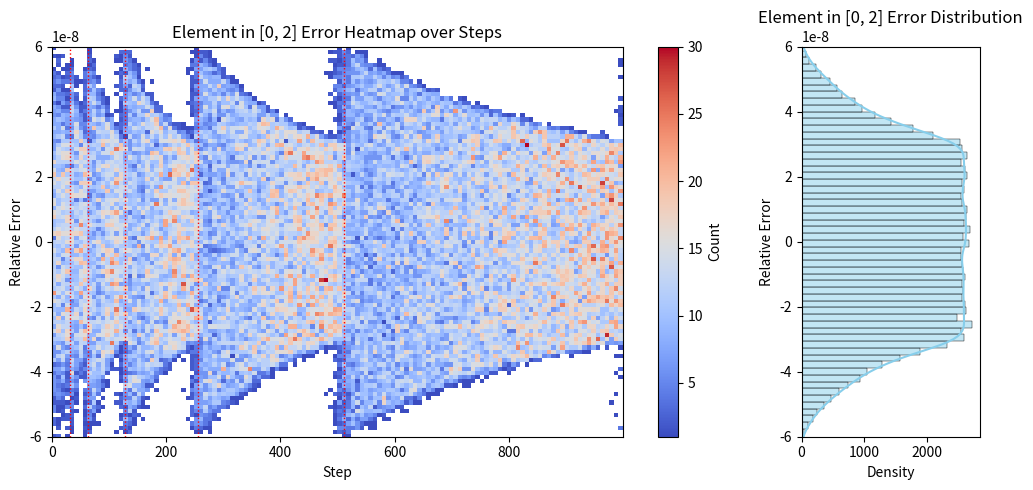
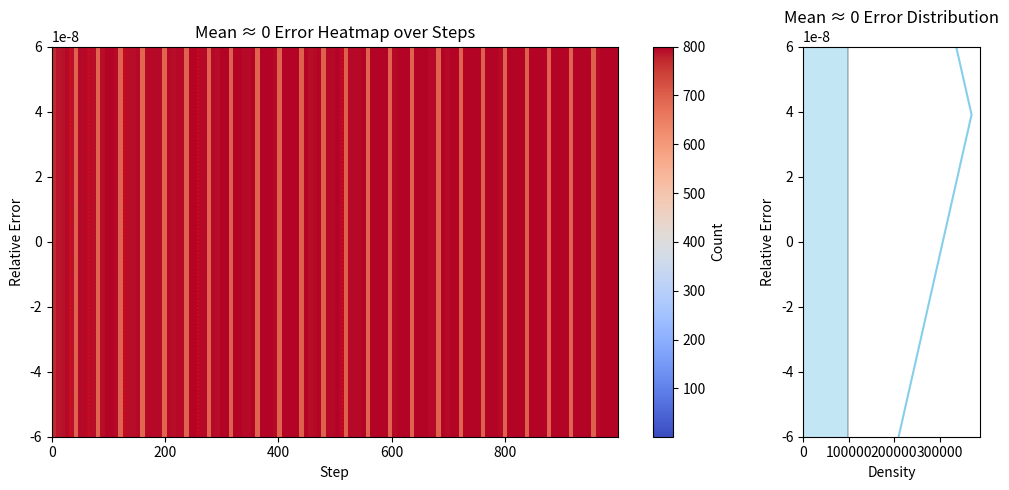

These charts were generated, in order, by the following Python code:
"""
simulate_relative_errors.py

This script simulates the propagation of relative errors in single floating-point addition operations (c = c + x).
Core Idea:
----------
For each step, we compare:
- low_ret += low_x[i]: actual low-precision computation (e.g., float32), subject to rounding
- high_ret = low_ret + high_x[i]: a high-precision reference computed using float64

This allows us to observe how rounding errors accumulate depending on the value magnitude and accumulation direction.
We repeat the simulation using multiple random sequences to capture the distribution of step-wise relative errors.

The results are visualized using:
- A 2D heatmap of relative error vs step index (plt.hist2d)
- A histogram and kernel density estimate (KDE) of error values (sns.histplot)

This code is designed to reproduce and extend Figure 3(a) and Figure 3(b) in the thesis.

"""
import numpy as np
import matplotlib.pyplot as plt
import seaborn as sns


def simulate_relative_errors(n_steps=10 ** 3, n_trials=100, value_range=(0, 2),
                             low_precision=np.float32, high_precision=np.float64):
    """
    simulate relative errors during repeated accumulation (c = c + x) of random values.

    Parameters:
        n_steps (int): Number of accumulation steps per trial.
        n_trials (int): Number of random sequences (independent trials).
        value_range (tuple): Range from which random values are sampled.
        low_precision (dtype): Floating-point type used to simulate low-precision computation.
        high_precision (dtype): Floating-point type used for ground truth.

    Returns:
        errors_matrix (ndarray): Array of shape (n_trials, n_steps) containing relative errors.
    """
    errors_matrix = np.zeros((n_trials, n_steps))

    for trial in range(n_trials):

        x = np.random.uniform(value_range[0], value_range[1], n_steps)
        low_x = x.astype(low_precision)
        high_x = x.astype(high_precision)

        low_ret = low_precision(0)
        high_ret = high_precision(0)
        for i in range(n_steps):
            high_ret = low_ret + high_x[i]
            low_ret = low_ret + low_x[i]

            errors = (low_ret - high_ret) / high_ret
            errors_matrix[trial][i] = errors

    return errors_matrix


def plot_figure3(errors_matrix, save_path=None, title_prefix=""):
    """
    Plot dual-panel visualization similar to Figure 3 in the thesis.

    Left: 2D histogram (hist2d) of error over accumulation steps.
    Right: Histogram + KDE of error distribution (aligned vertically).

    Parameters:
        errors_matrix (ndarray): (n_trials x n_steps) array of relative errors.
        save_path (str): If provided, save the figure to this path.
        title_prefix (str): Title prefix for both subplots.
    """
    n_trials, n_steps = errors_matrix.shape
    flat_errors = errors_matrix.flatten()
    step_indices = np.tile(np.arange(n_steps), n_trials)

    fig, (ax1, ax2) = plt.subplots(1, 2, figsize=(10, 5), gridspec_kw={'width_ratios': [4, 1]})

    # 左图：误差 vs 步骤，热度图
    hb = ax1.hist2d(step_indices, flat_errors, bins=(128, 128), cmap='coolwarm', cmin=1)
    ax1.set_xlabel("Step")
    ax1.set_ylabel("Relative Error")
    ax1.set_ylim([-6e-8, 6e-8])
    ax1.set_title(f"{title_prefix} Error Heatmap over Steps")

    # Add vertical dotted lines at positions 2^n
    for n in range(5, int(np.log2(n_steps)) + 1):
        ax1.axvline(2 ** n, color='red', linestyle='dotted', linewidth=1)

    fig.colorbar(hb[3], ax=ax1, label='Count')

    # --- Right: Histogram + KDE of relative error (horizontal) ---
    sns.histplot(y=flat_errors, bins=80, kde=True, ax=ax2, color='skyblue', orientation="horizontal")
    ax2.set_ylabel("Relative Error")
    ax2.set_ylim([-6e-8, 6e-8])
    ax2.set_xlabel("Density")
    ax2.set_title(f"{title_prefix} Error Distribution")

    plt.tight_layout()
    if save_path:
        plt.savefig(save_path, dpi=300)
    else:
        plt.show()


# Simulate Figure 3(a): Values in [0, 2], non-zero mean
errors_a = simulate_relative_errors(value_range=(0, 2))
plot_figure3(errors_a, title_prefix="Element in [0, 2]")

# Simulate Figure 3(b): Values in [-1, 1], mean ≈ 0
errors_b = simulate_relative_errors(value_range=(-1, 1))
plot_figure3(errors_b, title_prefix="Mean ≈ 0")
